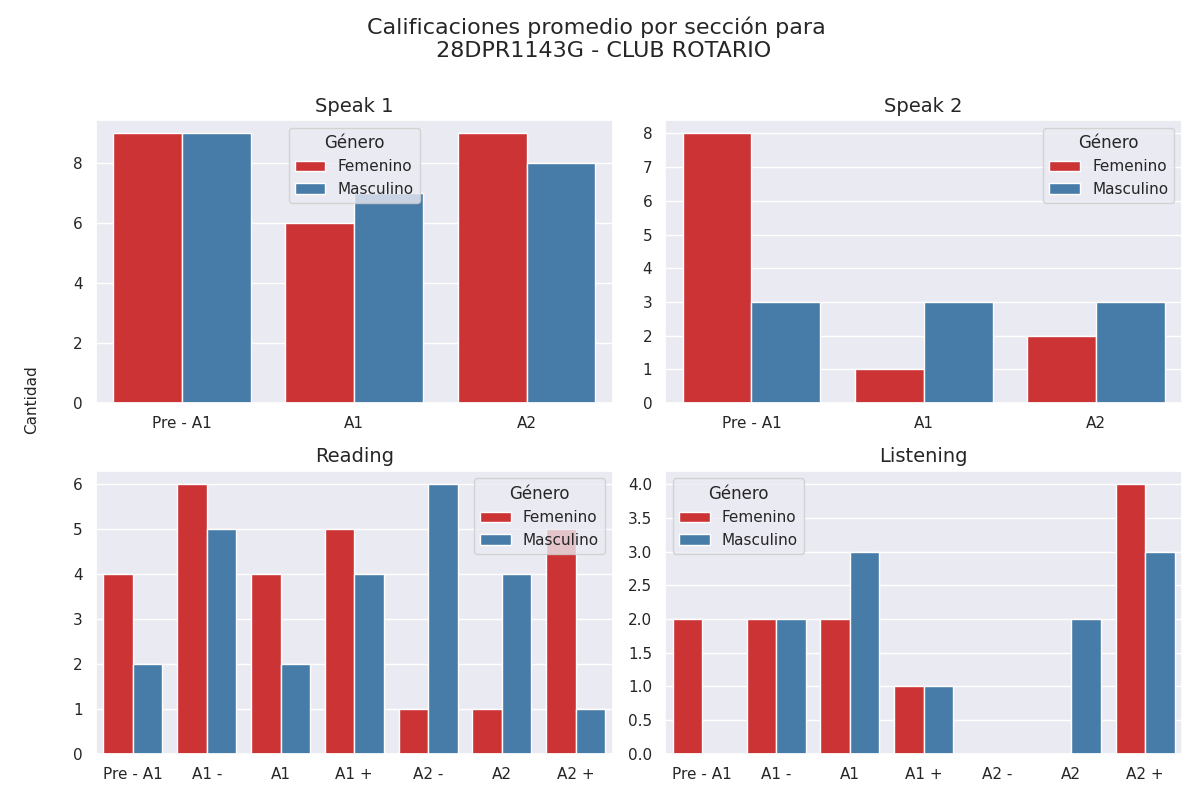

Data behind this chart, as committed beside it:
seccion, calificacion, cantidad, genero
speak 1, Pre - A1, 9, 0
speak 1, A1, 6, 0
speak 1, A2, 9, 0
speak 1, Pre - A1, 9, 1
speak 1, A1, 7, 1
speak 1, A2, 8, 1
speak 2, Pre - A1, 8, 0
speak 2, A1, 1, 0
speak 2, A2, 2, 0
speak 2, Pre - A1, 3, 1
speak 2, A1, 3, 1
speak 2, A2, 3, 1
reading, Pre - A1, 4, 0
reading, A1 -, 6, 0
reading, A1, 4, 0
reading, A1 +, 5, 0
reading, A2 -, 1, 0
reading, A2, 1, 0
reading, A2 +, 5, 0
reading, Pre - A1, 2, 1
reading, A1 -, 5, 1
reading, A1, 2, 1
reading, A1 +, 4, 1
reading, A2 -, 6, 1
reading, A2, 4, 1
reading, A2 +, 1, 1
listening, Pre - A1, 2, 0
listening, A1 -, 2, 0
listening, A1, 2, 0
listening, A1 +, 1, 0
listening, A2 -, 0, 0
listening, A2, 0, 0
listening, A2 +, 4, 0
listening, Pre - A1, 0, 1
listening, A1 -, 2, 1
listening, A1, 3, 1
listening, A1 +, 1, 1
listening, A2 -, 0, 1
listening, A2, 2, 1
listening, A2 +, 3, 1
